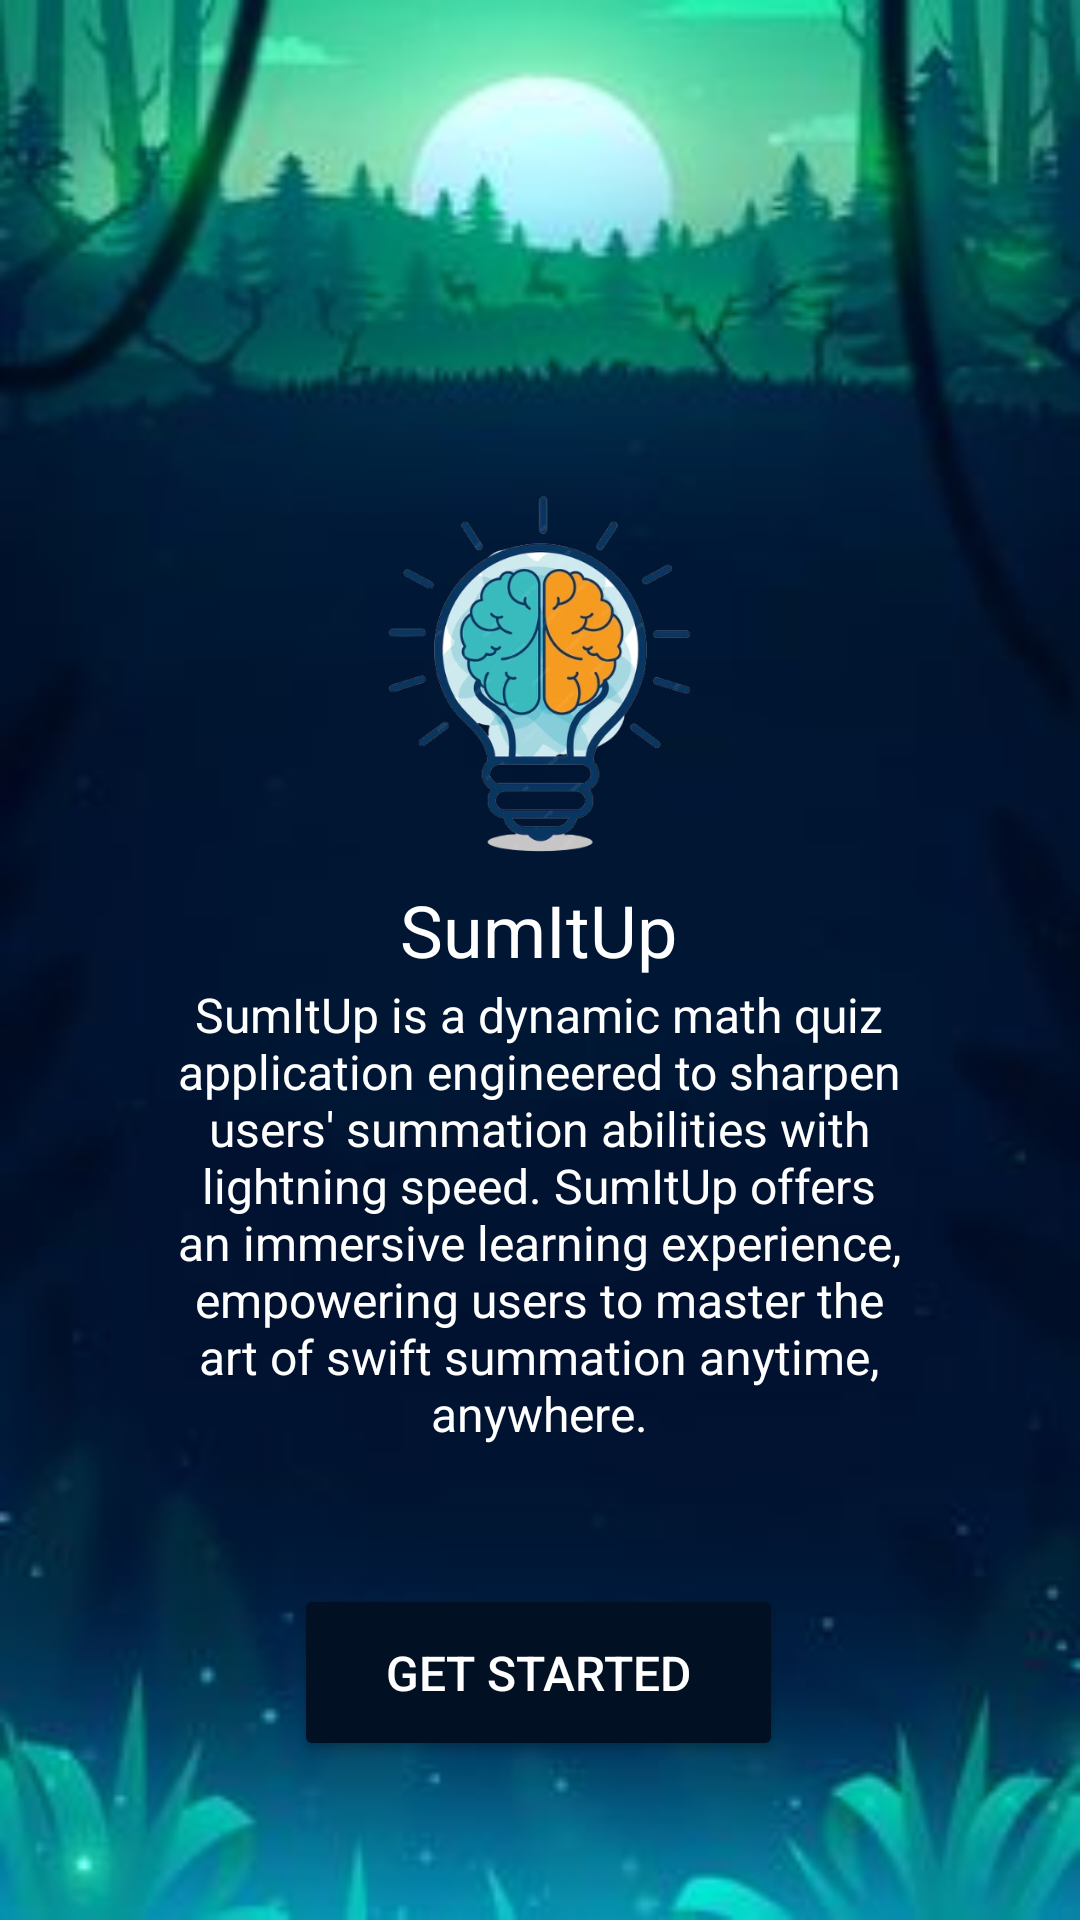

This screen was rendered from an Android layout file. Write that file and the resources it references.
<!-- AndroidManifest.xml: application theme Theme.SimpleMathQuiz -->
<!-- res/layout/activity_description.xml -->
<?xml version="1.0" encoding="utf-8"?>
<androidx.constraintlayout.widget.ConstraintLayout xmlns:android="http://schemas.android.com/apk/res/android"
    xmlns:app="http://schemas.android.com/apk/res-auto"
    xmlns:tools="http://schemas.android.com/tools"
    android:layout_width="match_parent"
    android:layout_height="match_parent"
    tools:context=".Description"
    android:background="@drawable/background_image">

    <ImageView
        android:id="@+id/imageView"
        android:layout_width="233dp"
        android:layout_height="142dp"
        app:layout_constraintBottom_toBottomOf="parent"
        app:layout_constraintEnd_toEndOf="parent"
        app:layout_constraintStart_toStartOf="parent"
        app:layout_constraintTop_toTopOf="parent"
        app:layout_constraintVertical_bias="0.311"
        app:srcCompat="@drawable/logo2"
        android:contentDescription="@string/logo2" />

    <TextView
        android:id="@+id/descriptionText"
        android:layout_width="300dp"
        android:layout_height="wrap_content"
        android:padding="20dp"
        android:text="@string/description"
        android:textAlignment="center"
        android:textColor="@color/white"
        android:textSize="16sp"
        app:layout_constraintBottom_toBottomOf="parent"
        app:layout_constraintEnd_toEndOf="parent"
        app:layout_constraintHorizontal_bias="0.495"
        app:layout_constraintStart_toStartOf="parent"
        app:layout_constraintTop_toTopOf="parent"
        app:layout_constraintVertical_bias="0.69" />

    <Button
        android:id="@+id/descriptionButton"
        android:layout_width="163dp"
        android:layout_height="59dp"
        android:backgroundTint="@color/StartButton"
        android:text="@string/description_button"
        android:textColor="@color/white"
        android:textSize="16sp"
        app:layout_constraintBottom_toBottomOf="parent"
        app:layout_constraintEnd_toEndOf="parent"
        app:layout_constraintHorizontal_bias="0.498"
        app:layout_constraintStart_toStartOf="parent"
        app:layout_constraintTop_toTopOf="parent"
        app:layout_constraintVertical_bias="0.909" />

    <TextView
        android:id="@+id/textView3"
        android:layout_width="wrap_content"
        android:layout_height="wrap_content"
        android:text="@string/appName"
        android:textColor="@color/white"
        android:textSize="24sp"
        app:layout_constraintBottom_toBottomOf="parent"
        app:layout_constraintEnd_toEndOf="parent"
        app:layout_constraintHorizontal_bias="0.498"
        app:layout_constraintStart_toStartOf="parent"
        app:layout_constraintTop_toTopOf="parent"
        app:layout_constraintVertical_bias="0.483" />
</androidx.constraintlayout.widget.ConstraintLayout>
<!-- resources referenced by this layout -->
<resources>
  <color name="StartButton">#021024</color>
  <color name="white">#FFFFFFFF</color>
  <!-- drawable background_image: jpg bitmap (drawable, 8735 bytes) -->
  <!-- drawable logo2: png bitmap (drawable, 155086 bytes) -->
  <string name="appName">SumItUp</string>
  <string name="description">SumItUp is a dynamic math quiz application engineered to sharpen users\' summation abilities with lightning speed. SumItUp offers an immersive learning experience, empowering users to master the art of swift summation anytime, anywhere.</string>
  <string name="description_button">Get Started</string>
  <string name="logo2">logo2</string>
  <style name="Theme.SimpleMathQuiz" parent="Base.Theme.SimpleMathQuiz" />
  <style name="Base.Theme.SimpleMathQuiz" parent="Theme.Material3.DayNight.NoActionBar">
          
          
      </style>
</resources>
